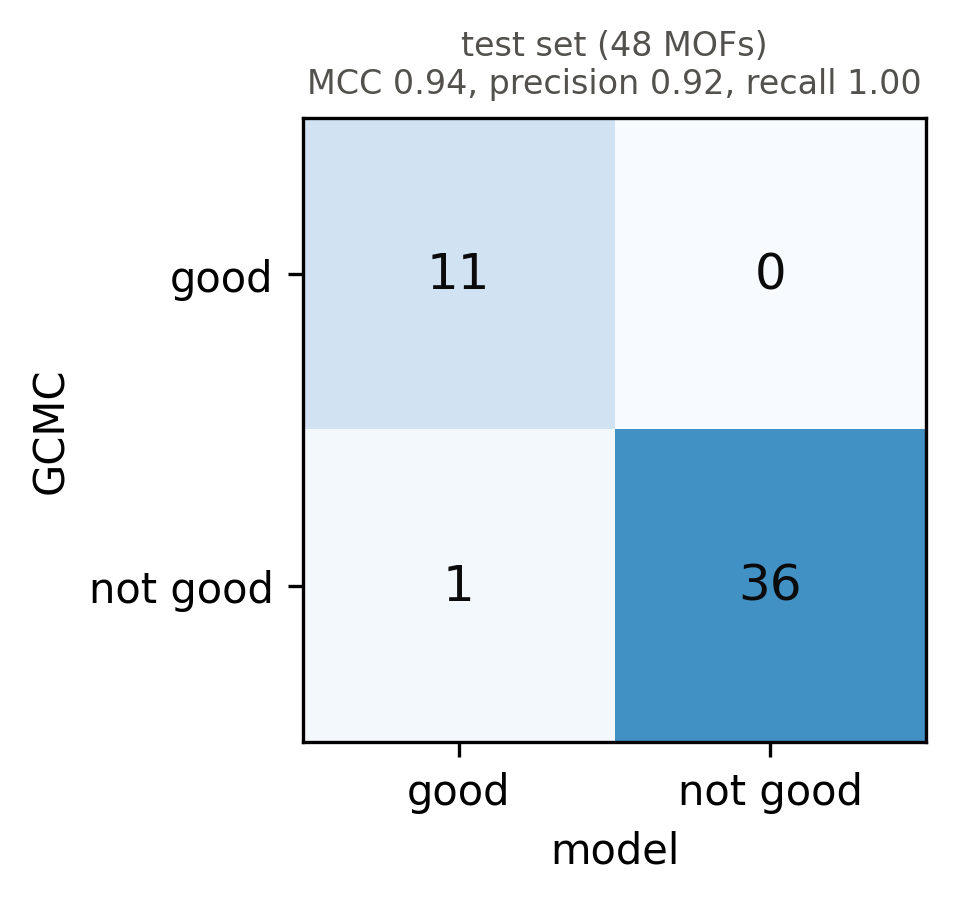

Source data for this figure (header and first rows):
label, n, TP, FP, FN, TN, accuracy, precision, recall, F1, MCC
test set (48 MOFs), 48, 11, 1, 0, 36, 0.9792, 0.9167, 1.0, 0.9565, 0.9444
